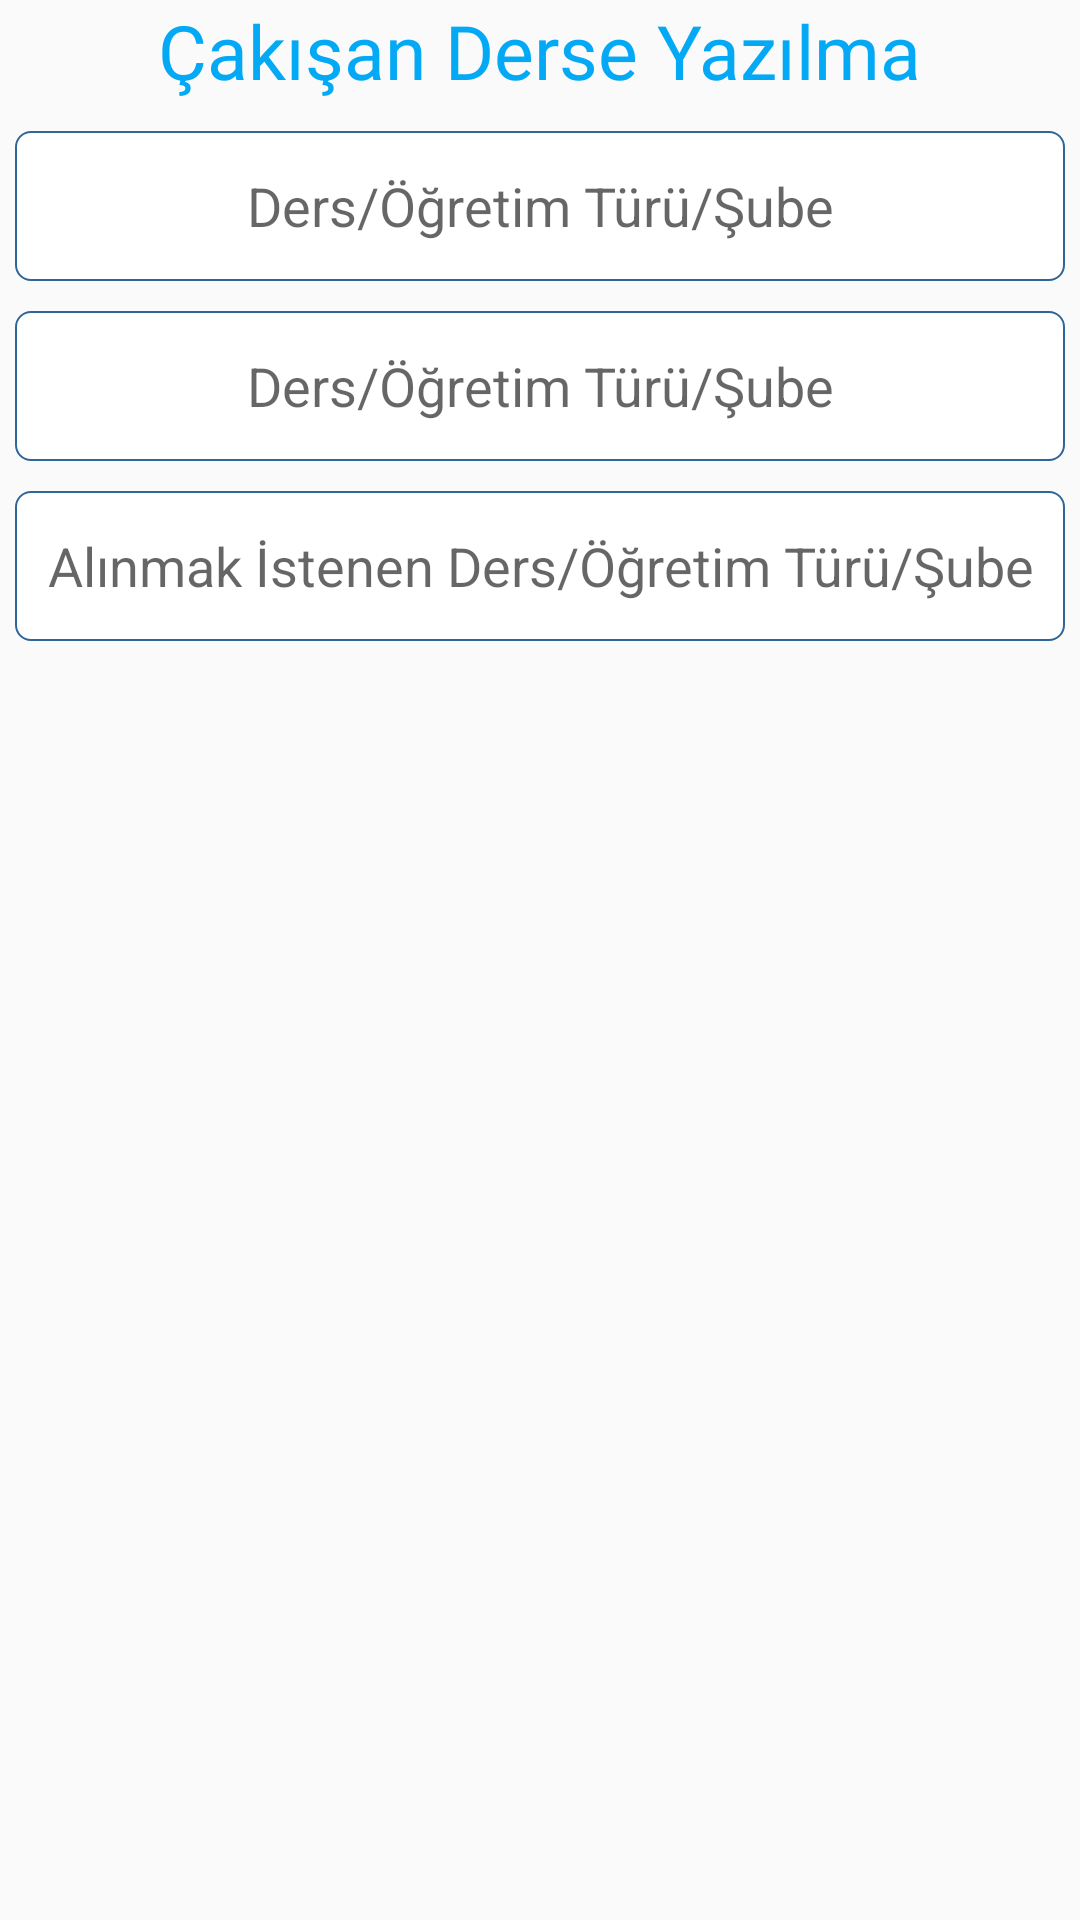

Write the Android layout XML for this screen, with the resource values it uses.
<!-- AndroidManifest.xml: application theme AppTheme -->
<!-- res/layout/button8_alert_dialog.xml -->
<?xml version="1.0" encoding="utf-8"?>
<LinearLayout
    xmlns:android="http://schemas.android.com/apk/res/android"
    xmlns:tools="http://schemas.android.com/tools"
    android:layout_width="match_parent"
    android:layout_height="match_parent"
    android:orientation="vertical"
    android:layout_marginTop="10dp"
    android:layout_marginLeft="5dp"
    android:layout_marginRight="5dp"
    >

    <TextView
        android:id="@+id/textGrid"
        android:text="Çakışan Derse Yazılma"
        android:textSize="25sp"
        android:layout_gravity="center"
        android:textColor="@color/colorPrimary"
        android:layout_centerInParent="true"
        android:fontFamily="@font/cabin_medium"
        android:layout_width="wrap_content"
        android:layout_height="wrap_content" />


    <EditText
        android:id="@+id/etCourse1"
        android:layout_width="match_parent"
        android:layout_height="50dp"
        android:ems="10"
        android:gravity="center"
        android:inputType="textPersonName"
        android:layout_marginTop="10dp"
        android:layout_marginLeft="5dp"
        android:layout_marginRight="5dp"
        android:hint="Ders/Öğretim Türü/Şube"
        android:background="@drawable/et_bg_border"
        />

    <EditText
        android:id="@+id/etCourse2"
        android:layout_width="match_parent"
        android:layout_height="50dp"
        android:ems="10"
        android:gravity="center"
        android:inputType="textPersonName"
        android:layout_marginTop="10dp"
        android:layout_marginLeft="5dp"
        android:layout_marginRight="5dp"
        android:hint="Ders/Öğretim Türü/Şube"
        android:background="@drawable/et_bg_border"
        />

    <EditText
        android:id="@+id/etCourse3"
        android:layout_width="match_parent"
        android:layout_height="50dp"
        android:ems="10"
        android:gravity="center"
        android:inputType="textPersonName"
        android:layout_marginTop="10dp"
        android:layout_marginLeft="5dp"
        android:layout_marginRight="5dp"
        android:hint="Alınmak İstenen Ders/Öğretim Türü/Şube"
        android:background="@drawable/et_bg_border"
        />



    



</LinearLayout>
<!-- resources referenced by this layout -->
<resources>
  <color name="colorPrimary">#03A9F4</color>
  <color name="colorWhite">#FFFFFF</color>
  <!-- drawable et_bg_border (drawable) -->
  <?xml version="1.0" encoding="utf-8"?>
  <shape xmlns:android="http://schemas.android.com/apk/res/android">
      <solid android:color="#FFFFFF" />
  
      <stroke
          android:width="0.5dp"
          android:color="#2f6699"/>
  
      <corners
          android:topLeftRadius="5dp"
          android:topRightRadius="5dp"
          android:bottomLeftRadius="5dp"
          android:bottomRightRadius="5dp"
          />
  
  </shape>
  <!-- drawable et_button_background (drawable) -->
  <?xml version="1.0" encoding="utf-8"?>
  <shape xmlns:android="http://schemas.android.com/apk/res/android">
      <solid android:color="#03A9F4" />
  
  
  
      <corners
          android:topLeftRadius="5dp"
          android:topRightRadius="5dp"
          android:bottomLeftRadius="5dp"
          android:bottomRightRadius="5dp"
          />
  
  </shape>
  <style name="AppTheme" parent="Theme.AppCompat.Light.NoActionBar">
          
          <item name="colorPrimary">@color/colorPrimary</item>
          <item name="colorPrimaryDark">@color/colorPrimaryDark</item>
          <item name="colorAccent">@color/colorAccent</item>
      </style>
  <color name="colorPrimaryDark">#0288D1</color>
  <color name="colorAccent">#607D8B</color>
</resources>
